Run: headless pygame with SDL's dummy video driver; simulated clock (each Clock.tick advances the game by its frame time, no real sleeping); random seed 0; keys injected as events and as key.get_pressed() state; no mouse input.
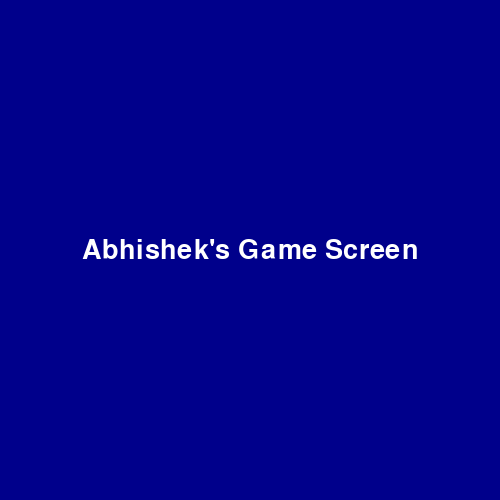
Frame 1 of 4 · flips 1–60 · no input
Frame 2 of 4 · flips 61–180 · tapped SPACE, RETURN · held RIGHT (→), D · screen unchanged from frame 1, image omitted
Frame 3 of 4 · flips 181–300 · held DOWN (↓), S · screen unchanged from frame 2, image omitted
Frame 4 of 4 · flips 301–420 · held LEFT (←), A, UP (↑), W · screen unchanged from frame 3, image omitted

The pygame program that drew these frames:

import pygame

pygame.init()

SCREEN_WIDTH = 500
SCREEN_HEIGHT = 500

screen = pygame.display.set_mode((SCREEN_WIDTH, SCREEN_HEIGHT))
pygame.display.set_caption("My First Game Screen")

font = pygame.font.Font(None, 40)
title_text = font.render("Abhishek's Game Screen", True, pygame.Color("white"))
title_rect = title_text.get_rect(center=(SCREEN_WIDTH // 2, SCREEN_HEIGHT // 2))

clock = pygame.time.Clock()
running = True
while running:
    for event in pygame.event.get():
        if event.type == pygame.QUIT:
            running = False

    screen.fill(pygame.Color("darkblue"))
    screen.blit(title_text, title_rect)
    pygame.display.flip()

    clock.tick(30)

pygame.quit()
